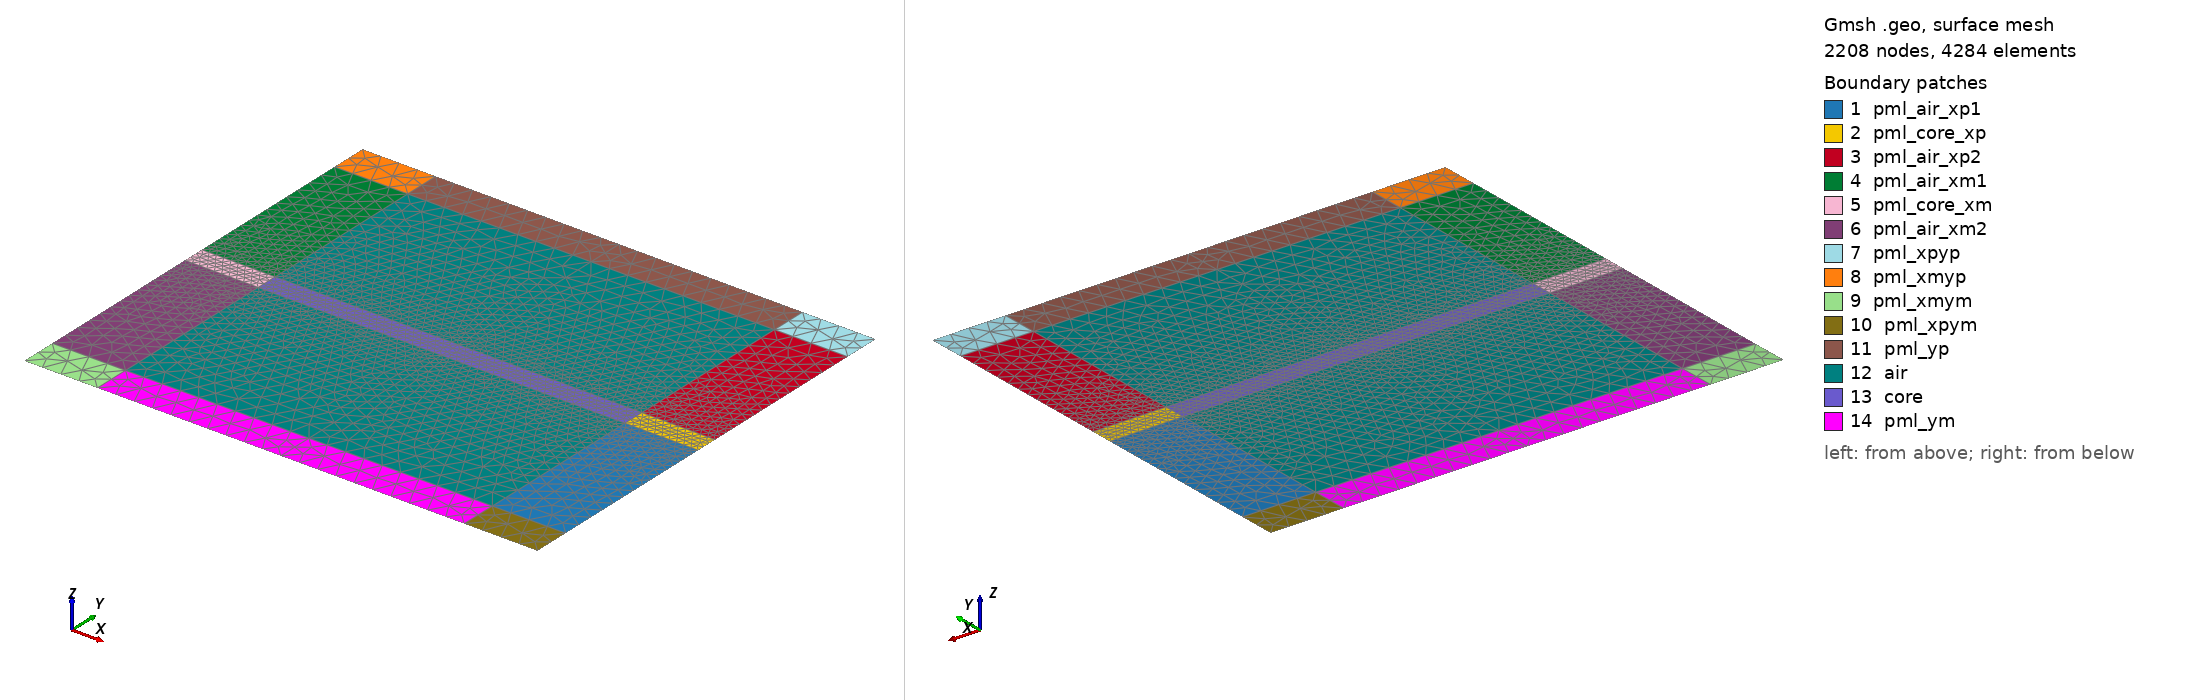

Gmsh geometry script, surface-meshed: 2208 nodes, 4284 surface elements. Boundary patches (legend numbers): 1 pml_air_xp1, 2 pml_core_xp, 3 pml_air_xp2, 4 pml_air_xm1, 5 pml_core_xm, 6 pml_air_xm2, 7 pml_xpyp, 8 pml_xmyp, 9 pml_xmym, 10 pml_xpym, 11 pml_yp, 12 air, 13 core, 14 pml_ym. Left view from above one corner, right view from below the opposite corner. Legend entries are the model's physical surfaces. The drawing asked Gmsh for element sizes between 1% and 20% of the model's largest extent; the script's own settings can give other sizes.

=== planar_wg.geo (drawn) ===
SetFactory("OpenCASCADE");
DefineConstant[um = 1e-6];
DefineConstant[w = 0.3*um];
DefineConstant[d_bound = 5*um];
DefineConstant[d_pmlx = 1.0*um];
DefineConstant[d_pmly = 0.5*um];

DefineConstant[elsize = 0.25*um];
DefineConstant[elsize_strip = 0.1*um];

scale = 1e9;

um *= scale;
w *= scale;
d_bound *= scale;
d_pmlx *= scale;
d_pmly *= scale;

elsize *= scale;
elsize_strip *= scale;

//wg

p_strip_1 = newp; Point(p_strip_1) = { d_bound/2,-w/2, 0, elsize_strip};
p_strip_2 = newp; Point(p_strip_2) = { d_bound/2, w/2, 0, elsize_strip};
p_strip_3 = newp; Point(p_strip_3) = {-d_bound/2, w/2, 0, elsize_strip};
p_strip_4 = newp; Point(p_strip_4) = {-d_bound/2,-w/2, 0, elsize_strip};

l_strip_1 = newl; Line(l_strip_1) = {p_strip_1, p_strip_2};
l_strip_2 = newl; Line(l_strip_2) = {p_strip_2, p_strip_3};
l_strip_3 = newl; Line(l_strip_3) = {p_strip_3, p_strip_4};
l_strip_4 = newl; Line(l_strip_4) = {p_strip_4, p_strip_1};

ll_strip = newll; Line Loop(ll_strip) = {l_strip_1,l_strip_2,l_strip_3,l_strip_4};
s_strip = news; Plane Surface(s_strip) = {ll_strip};
//upper domain
p_upper_1 = newp; Point(p_upper_1) = { d_bound/2, d_bound/2, 0, elsize};
p_upper_2 = newp; Point(p_upper_2) = {-d_bound/2, d_bound/2, 0, elsize};

l_upper_1 = newl; Line(l_upper_1) = {p_strip_2, p_upper_1};
l_upper_2 = newl; Line(l_upper_2) = {p_upper_1, p_upper_2};
l_upper_3 = newl; Line(l_upper_3) = {p_upper_2, p_strip_3};

ll_upper = newll; Line Loop(ll_upper) = {l_upper_1,l_upper_2,l_upper_3,-l_strip_2};
s_upper = news; Plane Surface(s_upper) = {ll_upper};
//lower domain
p_lower_1 = newp; Point(p_lower_1) = { d_bound/2,-d_bound/2, 0, elsize};
p_lower_2 = newp; Point(p_lower_2) = {-d_bound/2,-d_bound/2, 0, elsize};

l_lower_1 = newl; Line(l_lower_1) = {p_lower_1, p_strip_1};
l_lower_2 = newl; Line(l_lower_2) = {p_strip_4, p_lower_2};
l_lower_3 = newl; Line(l_lower_3) = {p_lower_2, p_lower_1};

ll_lower = newll; Line Loop(ll_lower) = {l_lower_1, -l_strip_4, l_lower_2,l_lower_3};
s_lower = news; Plane Surface(s_lower) = {ll_lower};
//pmls xp
p_pml_xp_1 = newp; Point(p_pml_xp_1) = {d_bound/2+d_pmlx,-d_bound/2,0,elsize};
p_pml_xp_2 = newp; Point(p_pml_xp_2) = {d_bound/2+d_pmlx,-w/2,0,elsize_strip};
p_pml_xp_3 = newp; Point(p_pml_xp_3) = {d_bound/2+d_pmlx, w/2,0,elsize_strip};
p_pml_xp_4 = newp; Point(p_pml_xp_4) = {d_bound/2+d_pmlx, d_bound/2,0,elsize};

l_pml_xp_1 = newl; Line(l_pml_xp_1) = {p_lower_1,p_pml_xp_1};
l_pml_xp_2 = newl; Line(l_pml_xp_2) = {p_pml_xp_1, p_pml_xp_2};
l_pml_xp_3 = newl; Line(l_pml_xp_3) = {p_strip_1, p_pml_xp_2};
l_pml_xp_4 = newl; Line(l_pml_xp_4) = {p_pml_xp_2, p_pml_xp_3};
l_pml_xp_5 = newl; Line(l_pml_xp_5) = {p_pml_xp_3, p_strip_2};
l_pml_xp_6 = newl; Line(l_pml_xp_6) = {p_pml_xp_3, p_pml_xp_4};
l_pml_xp_7 = newl; Line(l_pml_xp_7) = {p_pml_xp_4, p_upper_1};

ll_pml_lower_xp = newll;
Line Loop(ll_pml_lower_xp) = {l_pml_xp_2, -l_pml_xp_3, -l_lower_1, l_pml_xp_1};
s_pml_lower_xp = news; Plane Surface(s_pml_lower_xp) = {ll_pml_lower_xp};

ll_pml_strip_xp = newll;
Line Loop(ll_pml_strip_xp) = {l_pml_xp_4, l_pml_xp_5, -l_strip_1, -l_pml_xp_3};
s_pml_strip_xp = news; Plane Surface(s_pml_strip_xp) = {ll_pml_strip_xp};

ll_pml_upper_xp = newll;
Line Loop(ll_pml_upper_xp) = {l_pml_xp_6, l_pml_xp_7, -l_upper_1, -l_pml_xp_5};
s_pml_upper_xp = news; Plane Surface(s_pml_upper_xp) = {ll_pml_upper_xp};


//pmls xm
p_pml_xm_1 = newp; Point(p_pml_xm_1) = {-d_bound/2-d_pmlx, d_bound/2,0,elsize};
p_pml_xm_2 = newp; Point(p_pml_xm_2) = {-d_bound/2-d_pmlx, w/2,0,elsize_strip};
p_pml_xm_3 = newp; Point(p_pml_xm_3) = {-d_bound/2-d_pmlx,-w/2,0,elsize_strip};
p_pml_xm_4 = newp; Point(p_pml_xm_4) = {-d_bound/2-d_pmlx,-d_bound/2,0,elsize};


l_pml_xm_1 = newl; Line(l_pml_xm_1) = {p_upper_2, p_pml_xm_1};
l_pml_xm_2 = newl; Line(l_pml_xm_2) = {p_pml_xm_1, p_pml_xm_2};
l_pml_xm_3 = newl; Line(l_pml_xm_3) = {p_pml_xm_2, p_strip_3};
l_pml_xm_4 = newl; Line(l_pml_xm_4) = {p_pml_xm_2, p_pml_xm_3};
l_pml_xm_5 = newl; Line(l_pml_xm_5) = {p_pml_xm_3, p_strip_4};
l_pml_xm_6 = newl; Line(l_pml_xm_6) = {p_pml_xm_3, p_pml_xm_4};
l_pml_xm_7 = newl; Line(l_pml_xm_7) = {p_pml_xm_4, p_lower_2};


ll_pml_upper_xm = newll;
Line Loop(ll_pml_upper_xm) = {-l_upper_3, l_pml_xm_1, l_pml_xm_2, -l_pml_xm_3};
s_pml_upper_xm = news; Plane Surface(s_pml_upper_xm) = {ll_pml_upper_xm};

ll_pml_strip_xm = newll;
Line Loop(ll_pml_strip_xm) = {-l_strip_3, -l_pml_xm_3, l_pml_xm_4,  l_pml_xm_5};
s_pml_strip_xm = news; Plane Surface(s_pml_strip_xm) = {ll_pml_strip_xm};

ll_pml_lower_xm = newll;
Line Loop(ll_pml_lower_xm) = {-l_lower_2, -l_pml_xm_5, l_pml_xm_6, l_pml_xm_7};
s_pml_lower_xm = news; Plane Surface(s_pml_lower_xm) = {ll_pml_lower_xm};


//pmls yp
p_pml_yp_1 = newp; Point(p_pml_yp_1) = { d_bound/2+d_pmlx, d_bound/2+d_pmly,0,elsize};
p_pml_yp_2 = newp; Point(p_pml_yp_2) = { d_bound/2, d_bound/2+d_pmly,0,elsize};
p_pml_yp_3 = newp; Point(p_pml_yp_3) = {-d_bound/2, d_bound/2+d_pmly,0,elsize};
p_pml_yp_4 = newp; Point(p_pml_yp_4) = {-d_bound/2-d_pmlx, d_bound/2+d_pmly,0,elsize};

l_pml_yp_1 = newl; Line(l_pml_yp_1) = {p_pml_xp_4,p_pml_yp_1};
l_pml_yp_2 = newl; Line(l_pml_yp_2) = {p_pml_yp_1,p_pml_yp_2};
l_pml_yp_3 = newl; Line(l_pml_yp_3) = {p_pml_yp_2,p_upper_1};

l_pml_yp_4 = newl; Line(l_pml_yp_4) = {p_pml_yp_2,p_pml_yp_3};
l_pml_yp_5 = newl; Line(l_pml_yp_5) = {p_pml_yp_3,p_upper_2};

l_pml_yp_6 = newl; Line(l_pml_yp_6) = {p_pml_yp_3,p_pml_yp_4};
l_pml_yp_7 = newl; Line(l_pml_yp_7) = {p_pml_yp_4,p_pml_xm_1};

ll_pml_xpyp = newll; Line Loop(ll_pml_xpyp) = {-l_pml_xp_7,l_pml_yp_1,l_pml_yp_2,l_pml_yp_3};
s_pml_xpyp = news; Plane Surface(s_pml_xpyp) = {ll_pml_xpyp};

ll_pml_yp = newll; Line Loop(ll_pml_yp) = {-l_upper_2,-l_pml_yp_3,l_pml_yp_4,l_pml_yp_5};
s_pml_yp = news; Plane Surface(s_pml_yp) = {ll_pml_yp};

ll_pml_xmyp = newll; Line Loop(ll_pml_xmyp) = {-l_pml_xm_1,-l_pml_yp_5,l_pml_yp_6,l_pml_yp_7};
s_pml_xmyp = news; Plane Surface(s_pml_xmyp) = {ll_pml_xmyp};

//pmls ym
p_pml_ym_1 = newp; Point(p_pml_ym_1) = {-d_bound/2-d_pmlx, -d_bound/2-d_pmly,0,elsize};
p_pml_ym_2 = newp; Point(p_pml_ym_2) = {-d_bound/2, -d_bound/2-d_pmly,0,elsize};
p_pml_ym_3 = newp; Point(p_pml_ym_3) = { d_bound/2, -d_bound/2-d_pmly,0,elsize};
p_pml_ym_4 = newp; Point(p_pml_ym_4) = { d_bound/2+d_pmlx, -d_bound/2-d_pmly,0,elsize};

l_pml_ym_1 = newl; Line(l_pml_ym_1) = {p_pml_xm_4,p_pml_ym_1};
l_pml_ym_2 = newl; Line(l_pml_ym_2) = {p_pml_ym_1,p_pml_ym_2};
l_pml_ym_3 = newl; Line(l_pml_ym_3) = {p_pml_ym_2,p_lower_2};

l_pml_ym_4 = newl; Line(l_pml_ym_4) = {p_pml_ym_2,p_pml_ym_3};
l_pml_ym_5 = newl; Line(l_pml_ym_5) = {p_pml_ym_3,p_lower_1};

l_pml_ym_6 = newl; Line(l_pml_ym_6) = {p_pml_ym_3,p_pml_ym_4};
l_pml_ym_7 = newl; Line(l_pml_ym_7) = {p_pml_ym_4,p_pml_xp_1};

ll_pml_xmym = newll; Line Loop(ll_pml_xmym) = {-l_pml_xm_7,l_pml_ym_1,l_pml_ym_2,l_pml_ym_3};
s_pml_xmym = news; Plane Surface(s_pml_xmym) = {ll_pml_xmym};

ll_pml_ym = newll; Line Loop(ll_pml_ym) = {-l_lower_3,-l_pml_ym_3,l_pml_ym_4,l_pml_ym_5};
s_pml_ym = news; Plane Surface(s_pml_ym) = {ll_pml_ym};

ll_pml_xpym = newll; Line Loop(ll_pml_xpym) = {-l_pml_xp_1,-l_pml_ym_5,l_pml_ym_6,l_pml_ym_7};
s_pml_xpym = news; Plane Surface(s_pml_xpym) = {ll_pml_xpym};

//incidence plane
p_gamma_1 = newp; Point(p_gamma_1) = { 0, d_bound/2+d_pmly, 0, elsize};
p_gamma_2 = newp; Point(p_gamma_2) = { 0, d_bound/2, 0, elsize};
p_gamma_3 = newp; Point(p_gamma_3) = { 0, w/2, 0, elsize_strip};
p_gamma_4 = newp; Point(p_gamma_4) = { 0,-w/2, 0, elsize_strip};
p_gamma_5 = newp; Point(p_gamma_5) = { 0,-d_bound/2, 0, elsize};
p_gamma_6 = newp; Point(p_gamma_6) = { 0,-d_bound/2-d_pmly, 0, elsize};
l_gamma_1 = newl; Line(l_gamma_1) = {p_gamma_1, p_gamma_2};
l_gamma_2 = newl; Line(l_gamma_2) = {p_gamma_2, p_gamma_3};
l_gamma_3 = newl; Line(l_gamma_3) = {p_gamma_3, p_gamma_4};
l_gamma_4 = newl; Line(l_gamma_4) = {p_gamma_4, p_gamma_5};
l_gamma_5 = newl; Line(l_gamma_5) = {p_gamma_5, p_gamma_6};

s_pml_yp_new [] = BooleanFragments { Line{l_gamma_1}; } { Surface{s_pml_yp}; Delete; };
s_upper_new [] = BooleanFragments { Line{l_gamma_2}; } { Surface{s_upper}; Delete; };
s_strip_new [] = BooleanFragments { Line{l_gamma_3}; } { Surface{s_strip}; Delete; };
s_lower_new [] = BooleanFragments { Line{l_gamma_4}; } { Surface{s_lower}; Delete; };
s_pml_ym_new [] = BooleanFragments { Line{l_gamma_5}; } { Surface{s_pml_ym}; Delete; };
Coherence;


allsurfaces[] = Surface '*';
boundary[] = Abs[CombinedBoundary{ Surface{allsurfaces[]}; }] ;

Geometry.Tolerance = 1e-18; // adjust value here for correct merge result
Geometry.MatchMeshTolerance = 1e-18;
Mesh.ScalingFactor = 1./scale;

Physical Surface("air",1) = {s_upper_new[], s_lower_new[]};
Physical Surface("core",2) = {s_strip_new[]};

Physical Surface("pml_core_xp", 3) = {s_pml_strip_xp};
Physical Surface("pml_core_xm", 4) = {s_pml_strip_xm};

Physical Surface("pml_air_xp1", 5) = {s_pml_lower_xp};
Physical Surface("pml_air_xp2", 6) = {s_pml_upper_xp};
Physical Surface("pml_air_xm1", 7) = {s_pml_upper_xm};
Physical Surface("pml_air_xm2", 8) = {s_pml_lower_xm};


Physical Surface("pml_yp", 9) = {s_pml_yp_new[]};
Physical Surface("pml_ym", 10) = {s_pml_ym_new[]};

Physical Surface("pml_xmyp", 11) = {s_pml_xmyp};
Physical Surface("pml_xmym", 12) = {s_pml_xmym};
Physical Surface("pml_xpyp", 13) = {s_pml_xpyp};
Physical Surface("pml_xpym", 14) = {s_pml_xpym};


Physical Line("gamma_1", 21) = {l_gamma_1};
Physical Line("gamma_2", 22) = {l_gamma_2};
Physical Line("gamma_3", 23) = {l_gamma_3};
Physical Line("gamma_4", 24) = {l_gamma_4};
Physical Line("gamma_5", 25) = {l_gamma_5};
Physical Line("bound", 30) = boundary[] ;//dirichlet boundary condition
